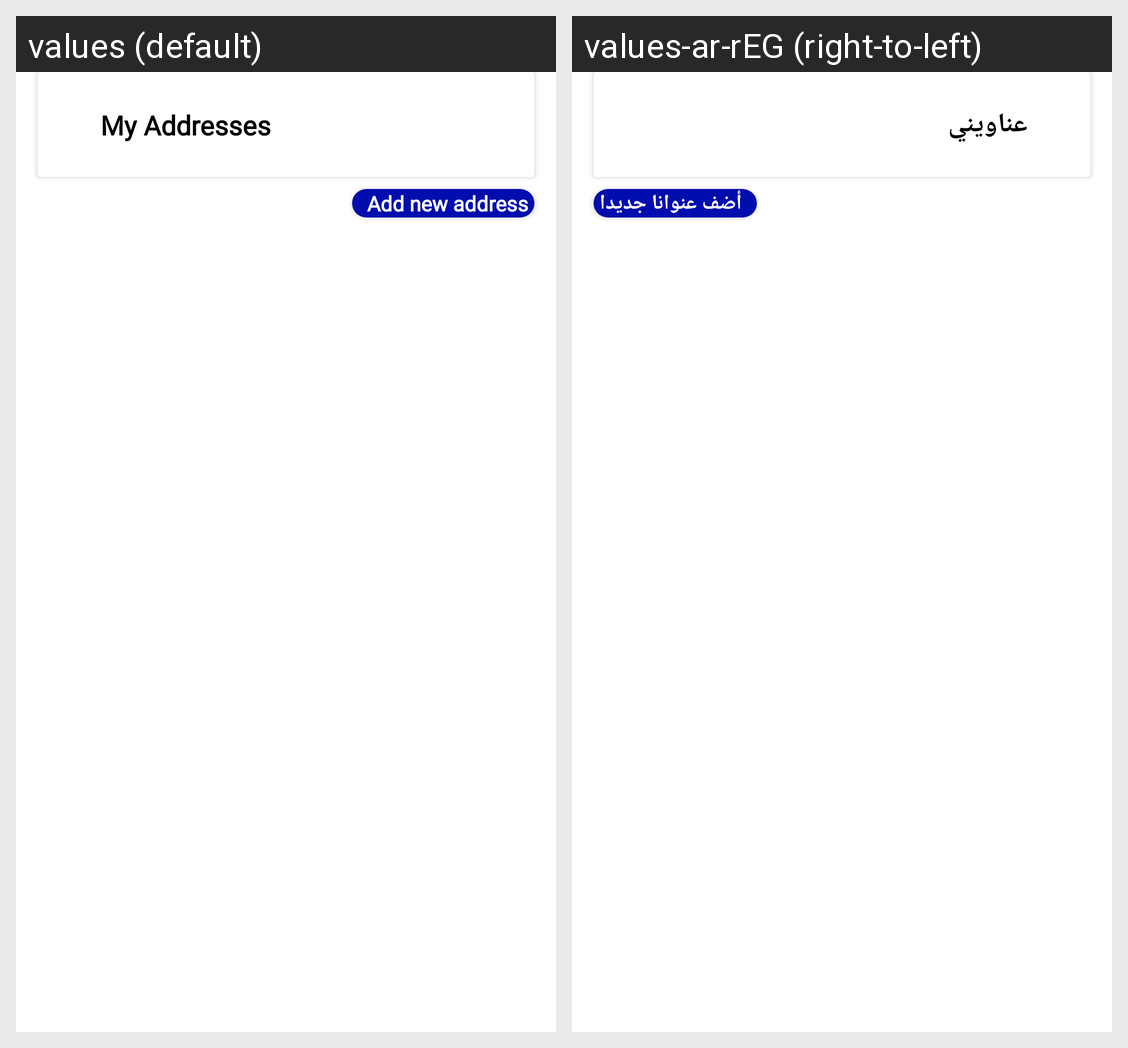

Translations of the strings shown on this Android screen, per locale in the grid:
Android screen res/layout/fragment_addresses_list.xml rendered under 2 locales, left to right: values (default), values-ar-rEG (right-to-left). Device: Nexus 5 (rendered at 1080×1920; each locale shown at half size, 540×960, under a caption strip naming it); theme Theme.ECommerce.
Strings drawn on this screen, with the default value and each locale's value (text and hints the layout hard-codes, and strings that could not be matched under every locale, appear in the picture but are not listed):

addresses_list
  values: My Addresses
  values-ar-rEG: عناويني

add_new_address
  values: Add new address
  values-ar-rEG: أضف عنوانا جديدا
